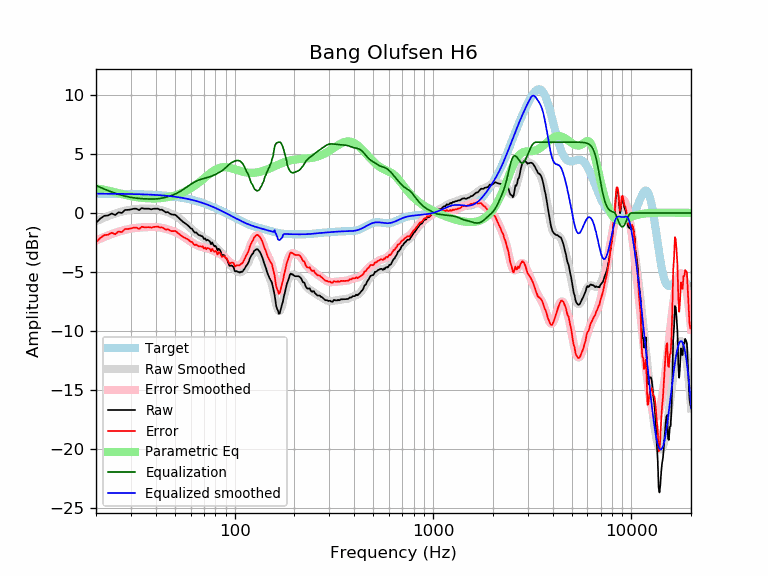

Source data for this figure (header and first rows):
frequency, raw, error, smoothed, error_smoothed, equalization, parametric_eq, equalized_raw, equalized_smoothed, target
20, -0.84, -2.48, -0.69, -2.33, 2.33, 2.08, 1.49, 1.64, 1.64
21, -0.48, -2.11, -0.54, -2.17, 2.17, 2.03, 1.70, 1.64, 1.64
22, -0.24, -1.87, -0.39, -2.03, 2.03, 1.97, 1.79, 1.64, 1.64
23, -0.21, -1.84, -0.26, -1.90, 1.90, 1.90, 1.69, 1.63, 1.63
24, -0.04, -1.67, -0.15, -1.78, 1.78, 1.82, 1.74, 1.63, 1.63
25, -0.17, -1.79, -0.04, -1.67, 1.67, 1.75, 1.50, 1.63, 1.63
26, 0.06, -1.56, 0.05, -1.58, 1.58, 1.67, 1.64, 1.62, 1.62
27, 0.00, -1.62, 0.12, -1.50, 1.50, 1.60, 1.50, 1.62, 1.62
28, 0.26, -1.35, 0.19, -1.43, 1.43, 1.54, 1.69, 1.62, 1.62
29, 0.26, -1.35, 0.24, -1.37, 1.37, 1.48, 1.63, 1.61, 1.61
30, 0.30, -1.30, 0.29, -1.32, 1.32, 1.43, 1.62, 1.61, 1.61
31, 0.36, -1.24, 0.32, -1.28, 1.28, 1.38, 1.65, 1.60, 1.60
32, 0.36, -1.23, 0.34, -1.25, 1.25, 1.35, 1.62, 1.60, 1.60
33, 0.24, -1.35, 0.36, -1.23, 1.23, 1.31, 1.48, 1.59, 1.59
34, 0.42, -1.16, 0.37, -1.22, 1.22, 1.29, 1.64, 1.58, 1.58
35, 0.36, -1.21, 0.37, -1.20, 1.20, 1.27, 1.57, 1.58, 1.58
36, 0.36, -1.20, 0.37, -1.19, 1.19, 1.25, 1.56, 1.57, 1.57
37, 0.36, -1.20, 0.37, -1.19, 1.19, 1.24, 1.55, 1.56, 1.56
38, 0.31, -1.24, 0.37, -1.18, 1.18, 1.24, 1.50, 1.55, 1.55
39, 0.36, -1.18, 0.36, -1.18, 1.18, 1.23, 1.55, 1.54, 1.54
40, 0.36, -1.17, 0.34, -1.19, 1.19, 1.24, 1.55, 1.53, 1.53
41, 0.37, -1.14, 0.31, -1.21, 1.21, 1.25, 1.58, 1.52, 1.52
42, 0.27, -1.23, 0.28, -1.23, 1.23, 1.26, 1.50, 1.51, 1.51
43, 0.28, -1.21, 0.23, -1.26, 1.26, 1.27, 1.54, 1.49, 1.49
44, 0.16, -1.32, 0.18, -1.30, 1.30, 1.29, 1.46, 1.48, 1.48
45, 0.05, -1.41, 0.12, -1.34, 1.34, 1.32, 1.39, 1.46, 1.46
46, 0.08, -1.37, 0.06, -1.39, 1.39, 1.34, 1.47, 1.45, 1.45
47, -0.04, -1.47, 0.00, -1.43, 1.43, 1.37, 1.40, 1.43, 1.43
48, -0.12, -1.53, -0.07, -1.48, 1.48, 1.41, 1.37, 1.42, 1.42
49, -0.14, -1.53, -0.14, -1.54, 1.54, 1.45, 1.40, 1.40, 1.40
50, -0.14, -1.52, -0.22, -1.60, 1.60, 1.49, 1.46, 1.38, 1.38
51, -0.25, -1.61, -0.30, -1.66, 1.66, 1.53, 1.42, 1.36, 1.36
52, -0.39, -1.72, -0.40, -1.74, 1.74, 1.58, 1.35, 1.34, 1.34
53, -0.52, -1.83, -0.50, -1.82, 1.82, 1.63, 1.30, 1.32, 1.32
54, -0.64, -1.93, -0.61, -1.90, 1.90, 1.69, 1.27, 1.29, 1.29
55, -0.76, -2.03, -0.72, -1.99, 1.99, 1.75, 1.23, 1.27, 1.27
56, -0.85, -2.09, -0.83, -2.08, 2.08, 1.81, 1.23, 1.25, 1.25
57, -0.94, -2.16, -0.95, -2.17, 2.17, 1.87, 1.23, 1.22, 1.22
58, -1.05, -2.24, -1.06, -2.26, 2.26, 1.94, 1.21, 1.19, 1.19
59, -1.15, -2.31, -1.17, -2.34, 2.34, 2.01, 1.19, 1.17, 1.17
60, -1.30, -2.44, -1.28, -2.42, 2.42, 2.08, 1.13, 1.14, 1.14
61, -1.34, -2.45, -1.39, -2.50, 2.50, 2.16, 1.16, 1.11, 1.11
62, -1.54, -2.62, -1.49, -2.57, 2.57, 2.24, 1.04, 1.08, 1.08
63, -1.67, -2.72, -1.59, -2.64, 2.64, 2.32, 0.97, 1.05, 1.05
64, -1.64, -2.66, -1.68, -2.70, 2.70, 2.41, 1.06, 1.02, 1.02
65, -1.77, -2.75, -1.76, -2.75, 2.75, 2.49, 0.98, 0.99, 0.99
66, -1.88, -2.83, -1.84, -2.79, 2.79, 2.58, 0.92, 0.95, 0.95
67, -1.89, -2.81, -1.91, -2.83, 2.83, 2.66, 0.94, 0.92, 0.92
68, -1.96, -2.84, -1.98, -2.87, 2.87, 2.75, 0.91, 0.88, 0.88
69, -1.98, -2.83, -2.05, -2.90, 2.90, 2.84, 0.92, 0.85, 0.85
70, -2.21, -3.02, -2.11, -2.93, 2.93, 2.93, 0.72, 0.81, 0.81
71, -2.15, -2.92, -2.18, -2.95, 2.95, 3.02, 0.81, 0.78, 0.78
72, -2.33, -3.07, -2.24, -2.98, 2.98, 3.10, 0.65, 0.74, 0.74
73, -2.26, -2.96, -2.31, -3.01, 3.01, 3.19, 0.75, 0.70, 0.70
74, -2.33, -2.99, -2.37, -3.04, 3.04, 3.27, 0.71, 0.66, 0.66
75, -2.41, -3.03, -2.44, -3.07, 3.07, 3.34, 0.66, 0.62, 0.62
76, -2.65, -3.23, -2.52, -3.10, 3.10, 3.42, 0.46, 0.59, 0.59
77, -2.49, -3.03, -2.59, -3.14, 3.14, 3.49, 0.65, 0.55, 0.55
78, -2.67, -3.17, -2.67, -3.18, 3.18, 3.55, 0.51, 0.51, 0.51
79, -2.82, -3.28, -2.76, -3.22, 3.22, 3.61, 0.40, 0.47, 0.47
... 553 more rows
